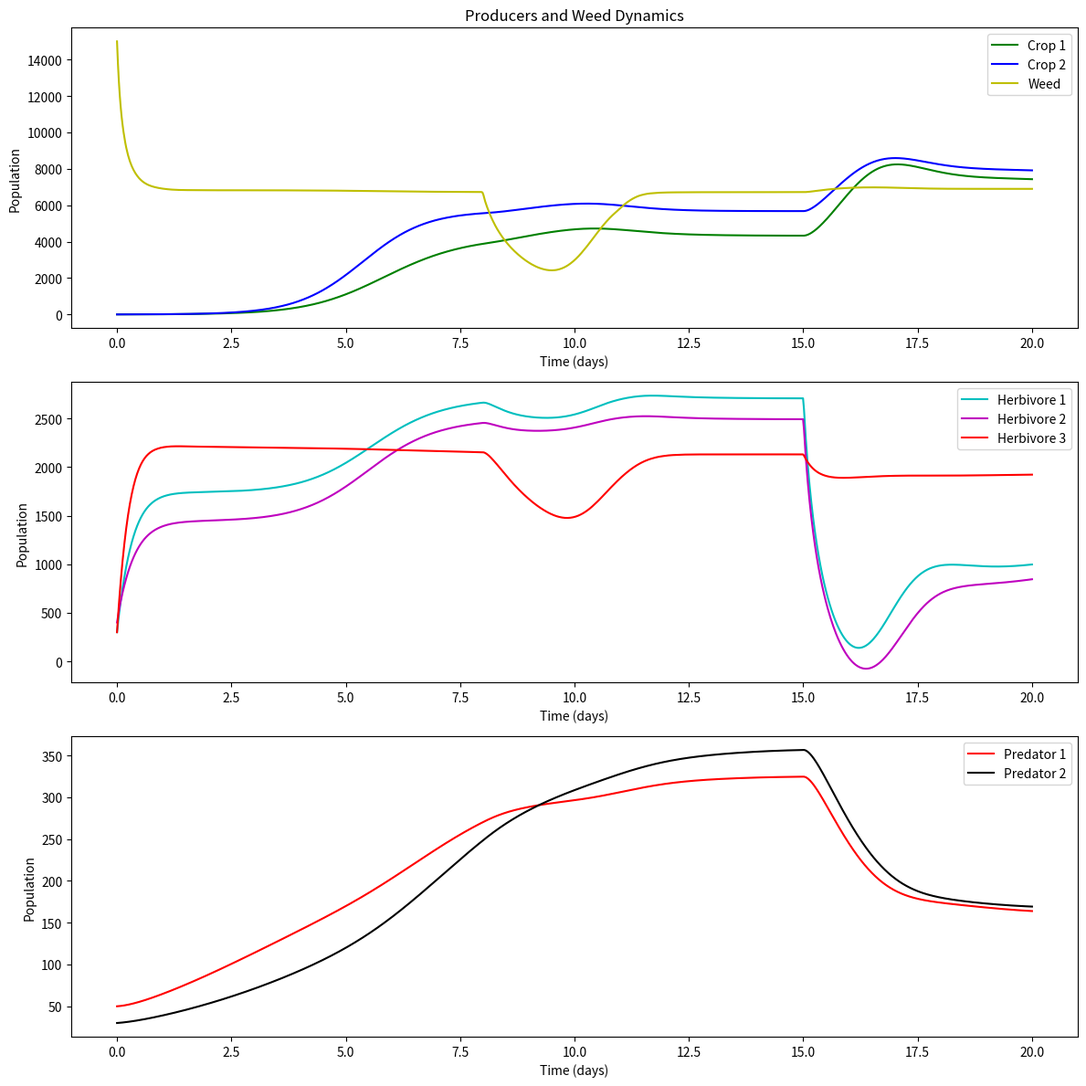

This figure's Python source:
import numpy as np
import matplotlib.pyplot as plt
from scipy.integrate import solve_ivp

# 优化后的模型参数
# 生产者1（作物1）
r_P1 = 2  # 生长速率
K_P1 = 10000  # 环境容量
alpha_P1_C1 = 0.0002  # 初级消费者1的影响
alpha_P1_C2 = 0.00015  # 初级消费者2的影响import numpy as np
import matplotlib.pyplot as plt
from scipy.integrate import solve_ivp

# 优化后的模型参数
# 生产者1（作物1）
r_P1 = 2  # 生长速率
K_P1 = 10000  # 环境容量
alpha_P1_C1 = 0.0002  # 初级消费者1的影响
alpha_P1_C2 = 0.00015  # 初级消费者2的影响
alpha_P1_C3 = 0.0001  # 初级消费者3的影响
alpha_P1_W = 0.000001  # 杂草对生产者1的影响

# 生产者2（作物2）
r_P2 = 2  # 生长速率
K_P2 = 10000  # 环境容量
alpha_P2_C1 = 0.0001  # 初级消费者1的影响
alpha_P2_C2 = 0.00015  # 初级消费者2的影响
alpha_P2_C3 = 0.0001  # 初级消费者3的影响
alpha_P2_W = 0.000001

# 杂草
r_W = 4  # 生长速率
K_W = 7000 # 环境容量
alpha_W_C1 = 0.00005  # 初级消费者1对杂草的影响
alpha_W_C2 = 0.00001 # 初级消费者2对杂草的影响
alpha_W_C3 = 0.00002 # 初级消费者2对杂草的影响
alpha_W_P1 = 0.00001  # 生产者1对杂草的影响
alpha_W_P2 = 0.00001  # 生产者2对杂草的影响
gamma_W = 0.99 # 除草剂导致的死亡率

# 初级消费者1（草食动物1）
r_C1 = 0.9  # 生长速率
K_C1 = 800  # 环境容量
beta_P1_C1 = 0.5  # 作物1的贡献
beta_P2_C1 = 0.4  # 作物2的贡献
beta_W_C1 = 0.3   # 杂草的贡献
delta_C1 = 0.1  # 自然死亡率
gamma_C1 = 0.90  # 杀虫剂导致的死亡率

# 初级消费者2（草食动物2）
r_C2 = 1.0  # 生长速率
K_C2 = 800  # 环境容量
beta_P1_C2 = 0.4  # 作物1的贡献
beta_P2_C2 = 0.5  # 作物2的贡献
beta_W_C2 = 0.2   # 杂草的贡献
delta_C2 = 0.12  # 自然死亡率
gamma_C2 = 0.85  # 杀虫剂导致的死亡率

# 初级消费者3（草食动物3）
r_C3 = 0.8  # 生长速率
K_C3 = 800  # 环境容量
beta_P1_C3 = 0.0  # 作物1的贡献
beta_P2_C3 = 0.0  # 作物2的贡献
beta_W_C3 = 0.5   # 杂草的贡献
delta_C3 = 0.11  # 自然死亡率
gamma_C3 = 0.10  # 杀虫剂导致的死亡率

# 次级消费者1（捕食者1）
r_S1 = 0.2  # 生长速率
K_S1 = 100  # 环境容量
eta_C1_S1 = 0.0002  # 捕食消费者1的效率
eta_C2_S1 = 0.0002
eta_C3_S1 = 0.0002
mu_S1 = 0.09  # 自然死亡率

# 次级消费者2（捕食者2）
r_S2 = 0.2  # 生长速率
K_S2 = 120  # 环境容量
eta_C1_S2 = 0.0002
eta_C2_S2 = 0.0002  # 捕食消费者2的效率
eta_C3_S2 = 0.0002
mu_S2 = 0.10  # 自然死亡率

# 定义随时间变化的除草剂和杀虫剂浓度函数
def pesticide_concentration(t, peak_time, intensity, duration):
    if t < peak_time:
        return 0  # 峰值之前浓度为零
    elif peak_time <= t <= peak_time + duration:
        exponent = -((t - peak_time) ** 2) / (2 * (duration / 2) ** 2)
        if exponent < -700:  # 防止溢出
            return 0
        return intensity * np.exp(exponent)
    else:
        return 0

# 模型函数
def model(t, y):
    P1, P2, W, C1, C2, C3 , S1, S2 = y

    # 计算除草剂和杀虫剂浓度
    S_W = pesticide_concentration(t, peak_time=8, intensity=10000, duration=3)  # 除草剂
    S_C1 = pesticide_concentration(t, peak_time=15, intensity=10000, duration=30)  # 针对消费者1的杀虫剂
    S_C2 = pesticide_concentration(t, peak_time=15, intensity=10000, duration=30)  # 针对消费者2的杀虫剂
    S_C3 = pesticide_concentration(t, peak_time=15, intensity=10000, duration=30)  # 针对消费者3的杀虫剂
    # 生产者动态
    dP1dt = ( r_P1 * P1 * (1 - P1 / K_P1) - alpha_P1_C1 * P1 * C1 - alpha_P1_C2 * P1 * C2 - alpha_P1_C3 * P1 * C3 - alpha_P1_W * P1 * W )
    dP2dt = r_P2 * P2 * (1 - P2 / K_P2) - alpha_P2_C1 * P2 * C1 - alpha_P2_C2 * P2 * C2 - alpha_P2_C3 * P2 * C3- alpha_P2_W * P2 * W
    dWdt = r_W * W * (1 - W / K_W) - alpha_W_C1 * W * C1 - alpha_W_C2 * W * C2 - gamma_W * S_W

    # 初级消费者动态
    dC1dt = r_C1 * C1 * (1 - C1 / K_C1) + beta_P1_C1 * P1 + beta_P2_C1 * P2 + beta_W_C1 * W - delta_C1 * C1 - gamma_C1 * S_C1 - eta_C1_S1 * C1 * S1 - eta_C1_S2 * C1 * S2
    dC2dt = r_C2 * C2 * (1 - C2 / K_C2) + beta_P1_C2 * P1 + beta_P2_C2 * P2 + beta_W_C2 * W - delta_C2 * C2 - gamma_C2 * S_C2 - eta_C2_S1 * C2 * S1 - eta_C2_S2 * C2 * S2
    dC3dt = r_C3 * C3 * (1 - C3 / K_C3) + beta_P1_C3 * P1 + beta_P2_C3 * P2 + beta_W_C3 * W - delta_C3 * C3 - gamma_C3 * S_C3 - eta_C3_S1 * C3 * S1 - eta_C3_S2 * C3 * S2

    # 次级消费者动态
    dS1dt = r_S1 * S1 * (1 - S1 / K_S1) + eta_C1_S1 * C1 * S1 - mu_S1 * S1
    dS2dt = r_S2 * S2 * (1 - S2 / K_S2) + eta_C2_S2 * C2 * S2 - mu_S2 * S2

    return [dP1dt, dP2dt, dWdt, dC1dt, dC2dt, dC3dt , dS1dt , dS2dt]

# 初始种群数量
y0 = [3, 3, 15000 , 300, 400, 300 , 50, 30]  # 初始条件

# 时间范围
t = np.linspace(0, 20, 1000)  # 从0到200天，划分为1000个点

# 解微分方程
solution = solve_ivp(model, [0, 200], y0, t_eval=t, method='BDF')

# 提取结果
P1, P2, W, C1, C2, C3 , S1, S2 = solution.y

# 绘制结果
plt.figure(figsize=(12, 12))

# 生产者和杂草
plt.subplot(3, 1, 1)
plt.plot(t, P1, label="Crop 1", color='g')
plt.plot(t, P2, label="Crop 2", color='b')
plt.plot(t, W, label="Weed", color='y')
plt.title("Producers and Weed Dynamics")
plt.xlabel("Time (days)")
plt.ylabel("Population")
plt.legend()

# 初级消费者
plt.subplot(3, 1, 2)
plt.plot(t, C1, label="Herbivore 1", color='c')
plt.plot(t, C2, label="Herbivore 2", color='m')
plt.plot(t, C3, label="Herbivore 3", color='r')
plt.xlabel("Time (days)")
plt.ylabel("Population")
plt.legend()

# 次级消费者
plt.subplot(3, 1, 3)
plt.plot(t, S1, label="Predator 1", color='r')
plt.plot(t, S2, label="Predator 2", color='k')
plt.xlabel("Time (days)")
plt.ylabel("Population")
plt.legend()

plt.tight_layout()
plt.show()

alpha_P1_C3 = 0.0001  # 初级消费者3的影响
alpha_P1_W = 0.000001  # 杂草对生产者1的影响

# 生产者2（作物2）
r_P2 = 2  # 生长速率
K_P2 = 10000  # 环境容量
alpha_P2_C1 = 0.0001  # 初级消费者1的影响
alpha_P2_C2 = 0.00015  # 初级消费者2的影响
alpha_P2_C3 = 0.0001  # 初级消费者3的影响
alpha_P2_W = 0.000001

# 杂草
r_W = 4  # 生长速率
K_W = 7000 # 环境容量
alpha_W_C1 = 0.00005  # 初级消费者1对杂草的影响
alpha_W_C2 = 0.00001 # 初级消费者2对杂草的影响
alpha_W_C3 = 0.00002 # 初级消费者2对杂草的影响
alpha_W_P1 = 0.00001  # 生产者1对杂草的影响
alpha_W_P2 = 0.00001  # 生产者2对杂草的影响
gamma_W = 0.99 # 除草剂导致的死亡率

# 初级消费者1（草食动物1）
r_C1 = 0.9  # 生长速率
K_C1 = 800  # 环境容量
beta_P1_C1 = 0.5  # 作物1的贡献
beta_P2_C1 = 0.4  # 作物2的贡献
beta_W_C1 = 0.3   # 杂草的贡献
delta_C1 = 0.1  # 自然死亡率
gamma_C1 = 0.90  # 杀虫剂导致的死亡率

# 初级消费者2（草食动物2）
r_C2 = 1.0  # 生长速率
K_C2 = 800  # 环境容量
beta_P1_C2 = 0.4  # 作物1的贡献
beta_P2_C2 = 0.5  # 作物2的贡献
beta_W_C2 = 0.2   # 杂草的贡献
delta_C2 = 0.12  # 自然死亡率
gamma_C2 = 0.85  # 杀虫剂导致的死亡率

# 初级消费者3（草食动物3）
r_C3 = 0.8  # 生长速率
K_C3 = 800  # 环境容量
beta_P1_C3 = 0.0  # 作物1的贡献
beta_P2_C3 = 0.0  # 作物2的贡献
beta_W_C3 = 0.5   # 杂草的贡献
delta_C3 = 0.11  # 自然死亡率
gamma_C3 = 0.10  # 杀虫剂导致的死亡率

# 次级消费者1（捕食者1）
r_S1 = 0.2  # 生长速率
K_S1 = 100  # 环境容量
eta_C1_S1 = 0.0002  # 捕食消费者1的效率
eta_C2_S1 = 0.0002
eta_C3_S1 = 0.0002
mu_S1 = 0.09  # 自然死亡率

# 次级消费者2（捕食者2）
r_S2 = 0.2  # 生长速率
K_S2 = 120  # 环境容量
eta_C1_S2 = 0.0002
eta_C2_S2 = 0.0002  # 捕食消费者2的效率
eta_C3_S2 = 0.0002
mu_S2 = 0.10  # 自然死亡率

# 定义随时间变化的除草剂和杀虫剂浓度函数
def pesticide_concentration(t, peak_time, intensity, duration):
    if t < peak_time:
        return 0  # 峰值之前浓度为零
    elif peak_time <= t <= peak_time + duration:
        exponent = -((t - peak_time) ** 2) / (2 * (duration / 2) ** 2)
        if exponent < -700:  # 防止溢出
            return 0
        return intensity * np.exp(exponent)
    else:
        return 0

# 模型函数
def model(t, y):
    P1, P2, W, C1, C2, C3 , S1, S2 = y

    # 计算除草剂和杀虫剂浓度
    S_W = pesticide_concentration(t, peak_time=8, intensity=10000, duration=3)  # 除草剂
    S_C1 = pesticide_concentration(t, peak_time=15, intensity=10000, duration=30)  # 针对消费者1的杀虫剂
    S_C2 = pesticide_concentration(t, peak_time=15, intensity=10000, duration=30)  # 针对消费者2的杀虫剂
    S_C3 = pesticide_concentration(t, peak_time=15, intensity=10000, duration=30)  # 针对消费者3的杀虫剂
    # 生产者动态
    dP1dt = ( r_P1 * P1 * (1 - P1 / K_P1) - alpha_P1_C1 * P1 * C1 - alpha_P1_C2 * P1 * C2 - alpha_P1_C3 * P1 * C3 - alpha_P1_W * P1 * W )
    dP2dt = r_P2 * P2 * (1 - P2 / K_P2) - alpha_P2_C1 * P2 * C1 - alpha_P2_C2 * P2 * C2 - alpha_P2_C3 * P2 * C3- alpha_P2_W * P2 * W
    dWdt = r_W * W * (1 - W / K_W) - alpha_W_C1 * W * C1 - alpha_W_C2 * W * C2 - gamma_W * S_W

    # 初级消费者动态
    dC1dt = r_C1 * C1 * (1 - C1 / K_C1) + beta_P1_C1 * P1 + beta_P2_C1 * P2 + beta_W_C1 * W - delta_C1 * C1 - gamma_C1 * S_C1 - eta_C1_S1 * C1 * S1 - eta_C1_S2 * C1 * S2
    dC2dt = r_C2 * C2 * (1 - C2 / K_C2) + beta_P1_C2 * P1 + beta_P2_C2 * P2 + beta_W_C2 * W - delta_C2 * C2 - gamma_C2 * S_C2 - eta_C2_S1 * C2 * S1 - eta_C2_S2 * C2 * S2
    dC3dt = r_C3 * C3 * (1 - C3 / K_C3) + beta_P1_C3 * P1 + beta_P2_C3 * P2 + beta_W_C3 * W - delta_C3 * C3 - gamma_C3 * S_C3 - eta_C3_S1 * C3 * S1 - eta_C3_S2 * C3 * S2

    # 次级消费者动态
    dS1dt = r_S1 * S1 * (1 - S1 / K_S1) + eta_C1_S1 * C1 * S1 - mu_S1 * S1
    dS2dt = r_S2 * S2 * (1 - S2 / K_S2) + eta_C2_S2 * C2 * S2 - mu_S2 * S2

    return [dP1dt, dP2dt, dWdt, dC1dt, dC2dt, dC3dt , dS1dt , dS2dt]

# 初始种群数量
y0 = [3, 3, 15000 , 300, 400, 300 , 50, 30]  # 初始条件

# 时间范围
t = np.linspace(0, 20, 1000)  # 从0到200天，划分为1000个点

# 解微分方程
solution = solve_ivp(model, [0, 200], y0, t_eval=t, method='BDF')

# 提取结果
P1, P2, W, C1, C2, C3 , S1, S2 = solution.y

# 绘制结果
plt.figure(figsize=(12, 12))

# 生产者和杂草
plt.subplot(3, 1, 1)
plt.plot(t, P1, label="Crop 1", color='g')
plt.plot(t, P2, label="Crop 2", color='b')
plt.plot(t, W, label="Weed", color='y')
plt.title("Producers and Weed Dynamics")
plt.xlabel("Time (days)")
plt.ylabel("Population")
plt.legend()

# 初级消费者
plt.subplot(3, 1, 2)
plt.plot(t, C1, label="Herbivore 1", color='c')
plt.plot(t, C2, label="Herbivore 2", color='m')
plt.plot(t, C3, label="Herbivore 3", color='r')
plt.xlabel("Time (days)")
plt.ylabel("Population")
plt.legend()

# 次级消费者
plt.subplot(3, 1, 3)
plt.plot(t, S1, label="Predator 1", color='r')
plt.plot(t, S2, label="Predator 2", color='k')
plt.xlabel("Time (days)")
plt.ylabel("Population")
plt.legend()

plt.tight_layout()
plt.show()
